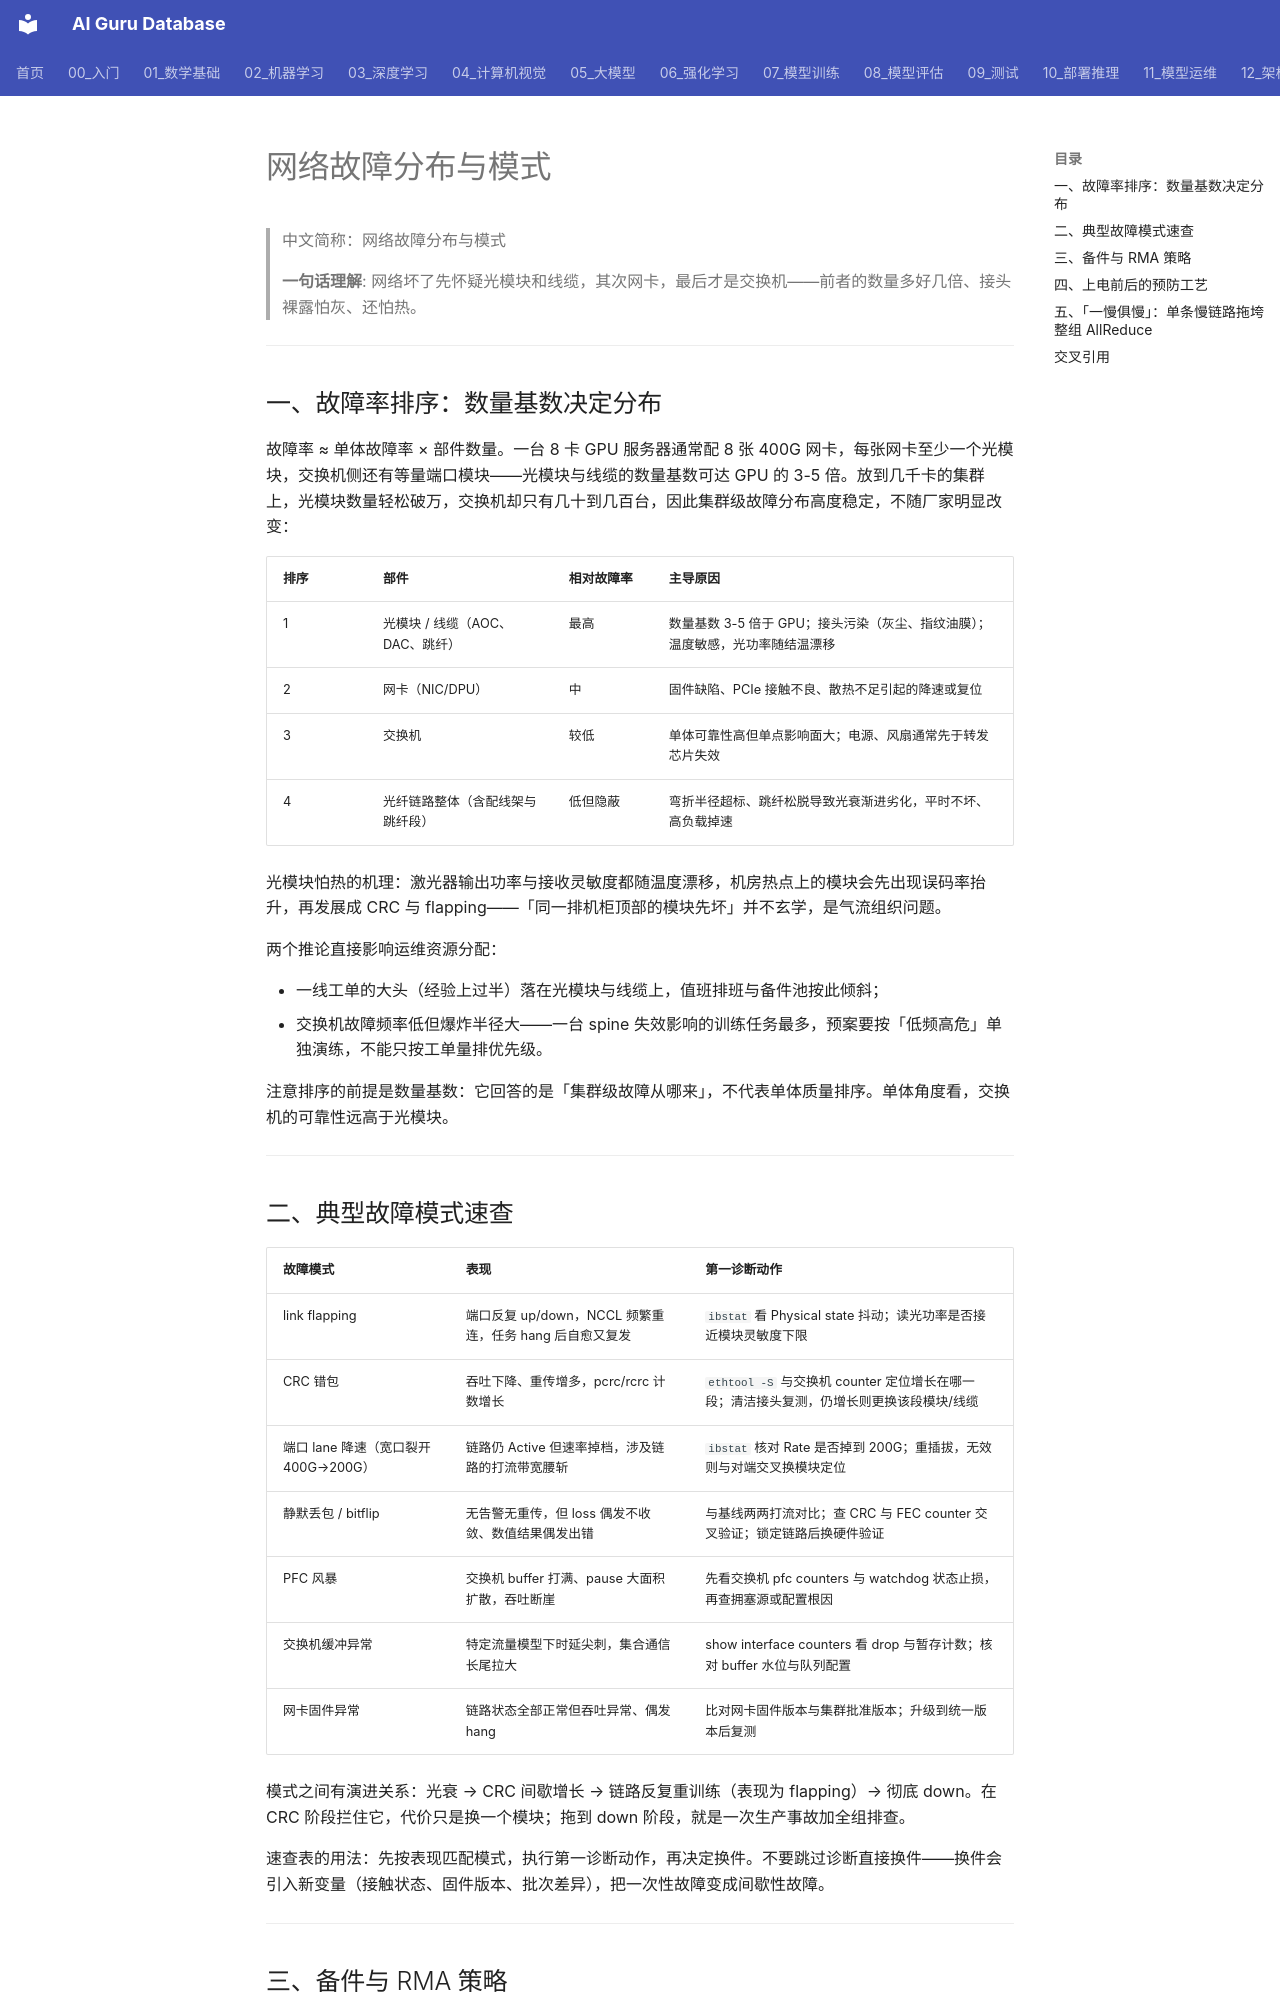

repository: ai-guru-global/ai-guru-database · page: 12_架构基建/08_网络/07_GPU_高网设计/07_运维故障/01_Failure_Distribution_Patterns/index.html · generator: mkdocs

---
title: "网络故障分布与模式"
category: 12-architecture-infrastructure
subcategory: networking
tags: ["gpu-network", "failure-analysis", "hardware-reliability"]
summary: "GPU 集群网络故障的分布规律、典型故障模式速查与备件预防策略，回答坏在哪、为什么坏、怎么备三个问题。"
created: 2026-10-27
updated: 2026-10-27
tier: supporting
aliases: ["故障分布规律", "Failure Distribution Patterns"]
sources: []
name_zh: "网络故障分布与模式"
---

# 网络故障分布与模式

> 中文简称：网络故障分布与模式

> **一句话理解**: 网络坏了先怀疑光模块和线缆，其次网卡，最后才是交换机——前者的数量多好几倍、接头裸露怕灰、还怕热。

---

## 一、故障率排序：数量基数决定分布

故障率 ≈ 单体故障率 × 部件数量。一台 8 卡 GPU 服务器通常配 8 张 400G 网卡，每张网卡至少一个光模块，交换机侧还有等量端口模块——光模块与线缆的数量基数可达 GPU 的 3-5 倍。放到几千卡的集群上，光模块数量轻松破万，交换机却只有几十到几百台，因此集群级故障分布高度稳定，不随厂家明显改变：

| **排序** | **部件** | **相对故障率** | **主导原因** |
|---|---|---|---|
| 1 | 光模块 / 线缆（AOC、DAC、跳纤） | 最高 | 数量基数 3-5 倍于 GPU；接头污染（灰尘、指纹油膜）；温度敏感，光功率随结温漂移 |
| 2 | 网卡（NIC/DPU） | 中 | 固件缺陷、PCIe 接触不良、散热不足引起的降速或复位 |
| 3 | 交换机 | 较低 | 单体可靠性高但单点影响面大；电源、风扇通常先于转发芯片失效 |
| 4 | 光纤链路整体（含配线架与跳纤段） | 低但隐蔽 | 弯折半径超标、跳纤松脱导致光衰渐进劣化，平时不坏、高负载掉速 |

光模块怕热的机理：激光器输出功率与接收灵敏度都随温度漂移，机房热点上的模块会先出现误码率抬升，再发展成 CRC 与 flapping——「同一排机柜顶部的模块先坏」并不玄学，是气流组织问题。

两个推论直接影响运维资源分配：

- 一线工单的大头（经验上过半）落在光模块与线缆上，值班排班与备件池按此倾斜；
- 交换机故障频率低但爆炸半径大——一台 spine 失效影响的训练任务最多，预案要按「低频高危」单独演练，不能只按工单量排优先级。

注意排序的前提是数量基数：它回答的是「集群级故障从哪来」，不代表单体质量排序。单体角度看，交换机的可靠性远高于光模块。

---
